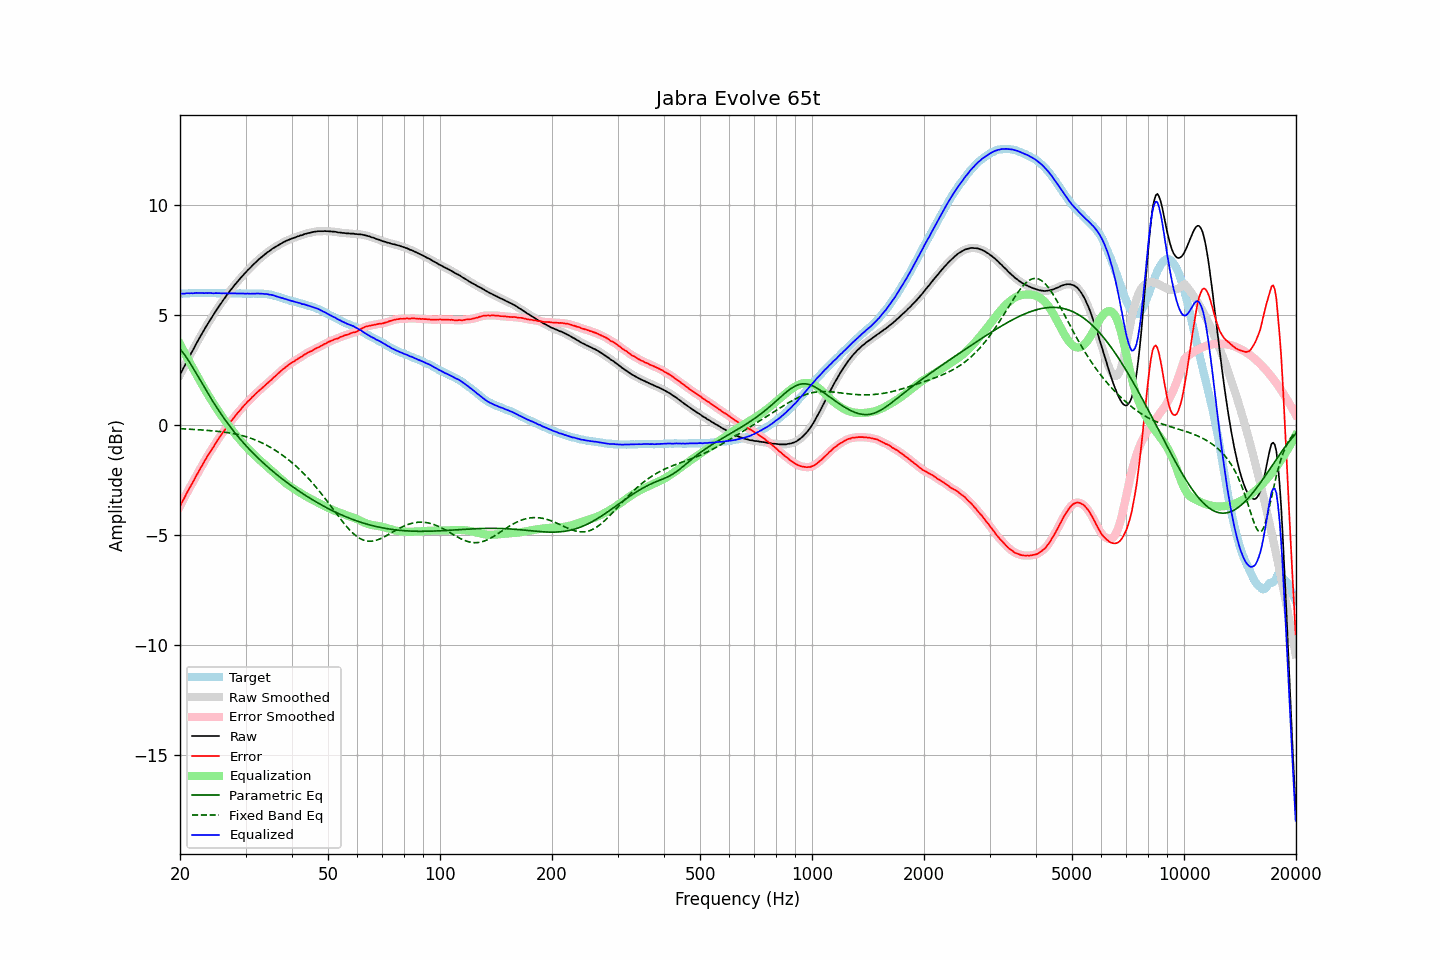

Source data for this figure (header and first rows):
frequency, raw, error, smoothed, error_smoothed, equalization, parametric_eq, fixed_band_eq, equalized_raw, equalized_smoothed, target
20.00, 2.28, -3.69, 2.28, -3.69, 3.68, 3.46, -0.16, 5.97, 5.97, 5.97
20.20, 2.43, -3.54, 2.43, -3.55, 3.54, 3.37, -0.17, 5.98, 5.97, 5.97
20.40, 2.57, -3.41, 2.57, -3.40, 3.41, 3.28, -0.17, 5.98, 5.98, 5.98
20.61, 2.71, -3.27, 2.72, -3.26, 3.27, 3.18, -0.18, 5.98, 5.98, 5.98
20.81, 2.86, -3.12, 2.86, -3.12, 3.13, 3.07, -0.18, 5.99, 5.99, 5.98
21.02, 3.00, -2.98, 3.00, -2.99, 2.99, 2.96, -0.18, 6.00, 5.99, 5.98
21.23, 3.13, -2.86, 3.14, -2.85, 2.86, 2.85, -0.19, 5.99, 5.99, 5.99
21.44, 3.27, -2.73, 3.27, -2.73, 2.72, 2.73, -0.19, 6.00, 5.99, 6.00
21.66, 3.40, -2.60, 3.41, -2.60, 2.59, 2.61, -0.20, 5.99, 6.00, 6.00
21.87, 3.55, -2.46, 3.55, -2.46, 2.46, 2.49, -0.20, 6.00, 6.00, 6.01
22.09, 3.68, -2.32, 3.68, -2.32, 2.33, 2.36, -0.21, 6.01, 6.01, 6.00
22.31, 3.81, -2.19, 3.81, -2.19, 2.19, 2.24, -0.21, 6.01, 6.01, 6.01
22.54, 3.94, -2.06, 3.95, -2.06, 2.06, 2.11, -0.22, 6.00, 6.01, 6.00
22.76, 4.07, -1.93, 4.07, -1.93, 1.93, 1.99, -0.22, 6.00, 6.00, 6.01
22.99, 4.20, -1.81, 4.20, -1.80, 1.80, 1.86, -0.23, 6.00, 6.00, 6.01
23.22, 4.32, -1.67, 4.33, -1.67, 1.67, 1.74, -0.23, 6.00, 6.00, 6.00
23.45, 4.45, -1.54, 4.45, -1.55, 1.55, 1.61, -0.24, 6.00, 6.00, 6.00
23.69, 4.57, -1.42, 4.57, -1.42, 1.43, 1.49, -0.24, 6.00, 6.00, 6.00
23.92, 4.69, -1.30, 4.70, -1.30, 1.31, 1.37, -0.25, 6.00, 6.00, 6.00
24.16, 4.81, -1.18, 4.81, -1.19, 1.19, 1.25, -0.25, 6.00, 6.00, 5.99
24.40, 4.92, -1.08, 4.93, -1.08, 1.07, 1.13, -0.26, 6.00, 6.00, 6.00
24.65, 5.03, -0.97, 5.04, -0.96, 0.96, 1.01, -0.27, 5.99, 5.99, 6.00
24.89, 5.15, -0.85, 5.15, -0.85, 0.84, 0.89, -0.28, 6.00, 5.99, 6.00
25.14, 5.26, -0.73, 5.26, -0.73, 0.73, 0.78, -0.28, 6.00, 6.00, 5.99
25.39, 5.37, -0.62, 5.37, -0.62, 0.62, 0.67, -0.29, 6.00, 6.00, 5.99
25.65, 5.48, -0.51, 5.48, -0.51, 0.51, 0.56, -0.30, 6.00, 5.99, 5.99
25.91, 5.58, -0.41, 5.59, -0.41, 0.41, 0.45, -0.31, 5.99, 5.99, 5.99
26.16, 5.69, -0.30, 5.69, -0.30, 0.30, 0.35, -0.32, 5.99, 5.99, 6.00
26.43, 5.79, -0.21, 5.79, -0.20, 0.20, 0.24, -0.33, 5.99, 5.99, 6.00
26.69, 5.89, -0.09, 5.89, -0.10, 0.10, 0.14, -0.34, 5.99, 5.99, 5.99
26.96, 5.99, 0.01, 5.99, 0.01, -0.00, 0.04, -0.35, 5.99, 5.99, 5.99
27.23, 6.09, 0.11, 6.09, 0.10, -0.10, -0.05, -0.36, 5.99, 5.99, 5.98
27.50, 6.18, 0.20, 6.18, 0.20, -0.20, -0.15, -0.37, 5.99, 5.99, 5.98
27.77, 6.27, 0.28, 6.28, 0.29, -0.29, -0.24, -0.39, 5.98, 5.99, 5.99
28.05, 6.37, 0.38, 6.37, 0.38, -0.38, -0.34, -0.40, 5.99, 5.99, 5.99
28.33, 6.45, 0.47, 6.46, 0.47, -0.47, -0.43, -0.42, 5.98, 5.98, 5.98
28.62, 6.54, 0.56, 6.54, 0.56, -0.56, -0.51, -0.43, 5.98, 5.98, 5.98
28.90, 6.62, 0.64, 6.63, 0.64, -0.65, -0.60, -0.45, 5.98, 5.98, 5.99
29.19, 6.71, 0.73, 6.71, 0.73, -0.73, -0.69, -0.47, 5.98, 5.98, 5.99
29.48, 6.79, 0.82, 6.79, 0.81, -0.81, -0.77, -0.49, 5.98, 5.98, 5.97
29.78, 6.87, 0.90, 6.87, 0.90, -0.90, -0.85, -0.51, 5.98, 5.98, 5.97
30.08, 6.95, 0.97, 6.95, 0.98, -0.97, -0.93, -0.53, 5.98, 5.98, 5.98
30.38, 7.03, 1.06, 7.03, 1.05, -1.05, -1.01, -0.55, 5.98, 5.98, 5.97
30.68, 7.10, 1.13, 7.10, 1.13, -1.13, -1.09, -0.57, 5.97, 5.97, 5.98
30.99, 7.17, 1.20, 7.18, 1.20, -1.20, -1.17, -0.60, 5.97, 5.97, 5.98
31.30, 7.25, 1.28, 7.25, 1.27, -1.28, -1.24, -0.62, 5.98, 5.97, 5.97
31.61, 7.32, 1.34, 7.32, 1.35, -1.35, -1.32, -0.65, 5.98, 5.97, 5.98
31.93, 7.39, 1.42, 7.39, 1.42, -1.42, -1.39, -0.68, 5.98, 5.98, 5.97
32.24, 7.46, 1.49, 7.46, 1.49, -1.48, -1.46, -0.71, 5.98, 5.98, 5.98
32.57, 7.53, 1.56, 7.53, 1.56, -1.55, -1.53, -0.74, 5.98, 5.98, 5.98
32.89, 7.59, 1.62, 7.59, 1.62, -1.62, -1.60, -0.78, 5.98, 5.98, 5.97
33.22, 7.65, 1.68, 7.65, 1.68, -1.68, -1.67, -0.81, 5.97, 5.97, 5.97
33.55, 7.71, 1.75, 7.71, 1.75, -1.75, -1.74, -0.85, 5.97, 5.97, 5.97
33.89, 7.77, 1.81, 7.77, 1.81, -1.81, -1.80, -0.88, 5.96, 5.96, 5.97
34.23, 7.83, 1.88, 7.83, 1.88, -1.88, -1.87, -0.92, 5.96, 5.95, 5.95
34.57, 7.88, 1.94, 7.88, 1.94, -1.94, -1.93, -0.96, 5.94, 5.94, 5.94
34.92, 7.93, 2.00, 7.94, 2.01, -2.01, -1.99, -1.00, 5.92, 5.93, 5.93
35.27, 7.99, 2.07, 7.99, 2.07, -2.07, -2.06, -1.05, 5.92, 5.92, 5.92
35.62, 8.04, 2.15, 8.04, 2.14, -2.14, -2.12, -1.09, 5.90, 5.90, 5.89
35.97, 8.08, 2.21, 8.08, 2.21, -2.21, -2.18, -1.14, 5.88, 5.88, 5.88
... 635 more rows
